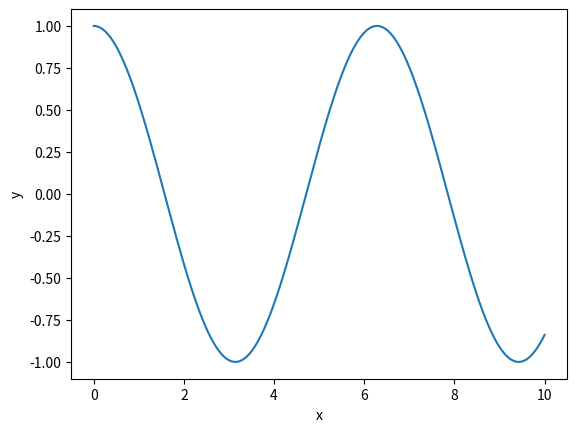

The matplotlib source for this figure:
import numpy as np
from matplotlib import pyplot as plt

x = np.linspace(0, 10, 1000)
y = np.cos(x)

fig, ax = plt.subplots()
ax.plot(x, y)
ax.set_xlabel("x")
ax.set_ylabel("y")


fig.savefig("cosine.png")
